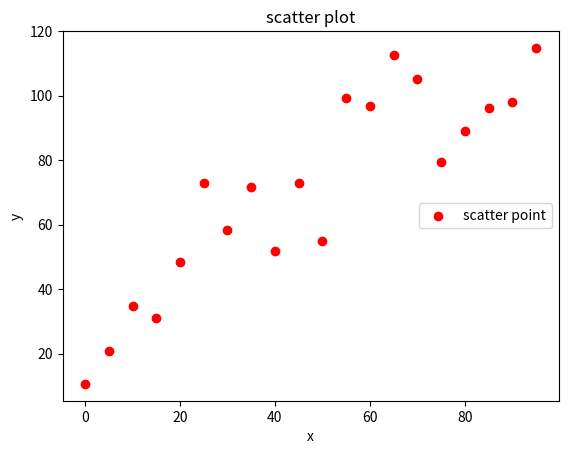

Here is the Python script that generated this plot:
import matplotlib.pyplot as plt
import pandas as pd
import numpy as np
#데이터
# names = ["king", "kong", "sing", "ding"]
# births = [123, 456, 111, 511]
# custom = [10, 5, 22, 221115]
# #판다스 작업
# DataSet = list(zip(names, births))
# ds = pd.DataFrame(data = DataSet, columns=["NAMEs", "BIRTHs"])
# x = ds["NAMEs"]
# y = ds["BIRTHs"]

# #막대그래프 출력
# plt.bar(x, y)     #막대그래프
# plt.xlabel("NAME")   #x축
# plt.ylabel("BIRTH")  #y축
# plt.title("Bar plot")    #그래프 제목
# plt.show()   #그래프 출력

np.random.seed(20021115)
#arange(시작점(생략=0), 끝점, 증감(생략=1))
x = np.arange(0.0, 100.0, 5.0)  #0~100, 5씩 증가
y = (x+1.5)+np.random.rand(20) * 50
#산점도 데이터 출력
plt.scatter(x, y, c="red", alpha=1, label="scatter point")
plt.xlabel("x")   #x축 제목
plt.ylabel("y")   #y축 제목
plt.legend(loc="right")    #범례 위치방향
plt.title("scatter plot")    #그래프 제목
plt.show()        #그래프 출력
